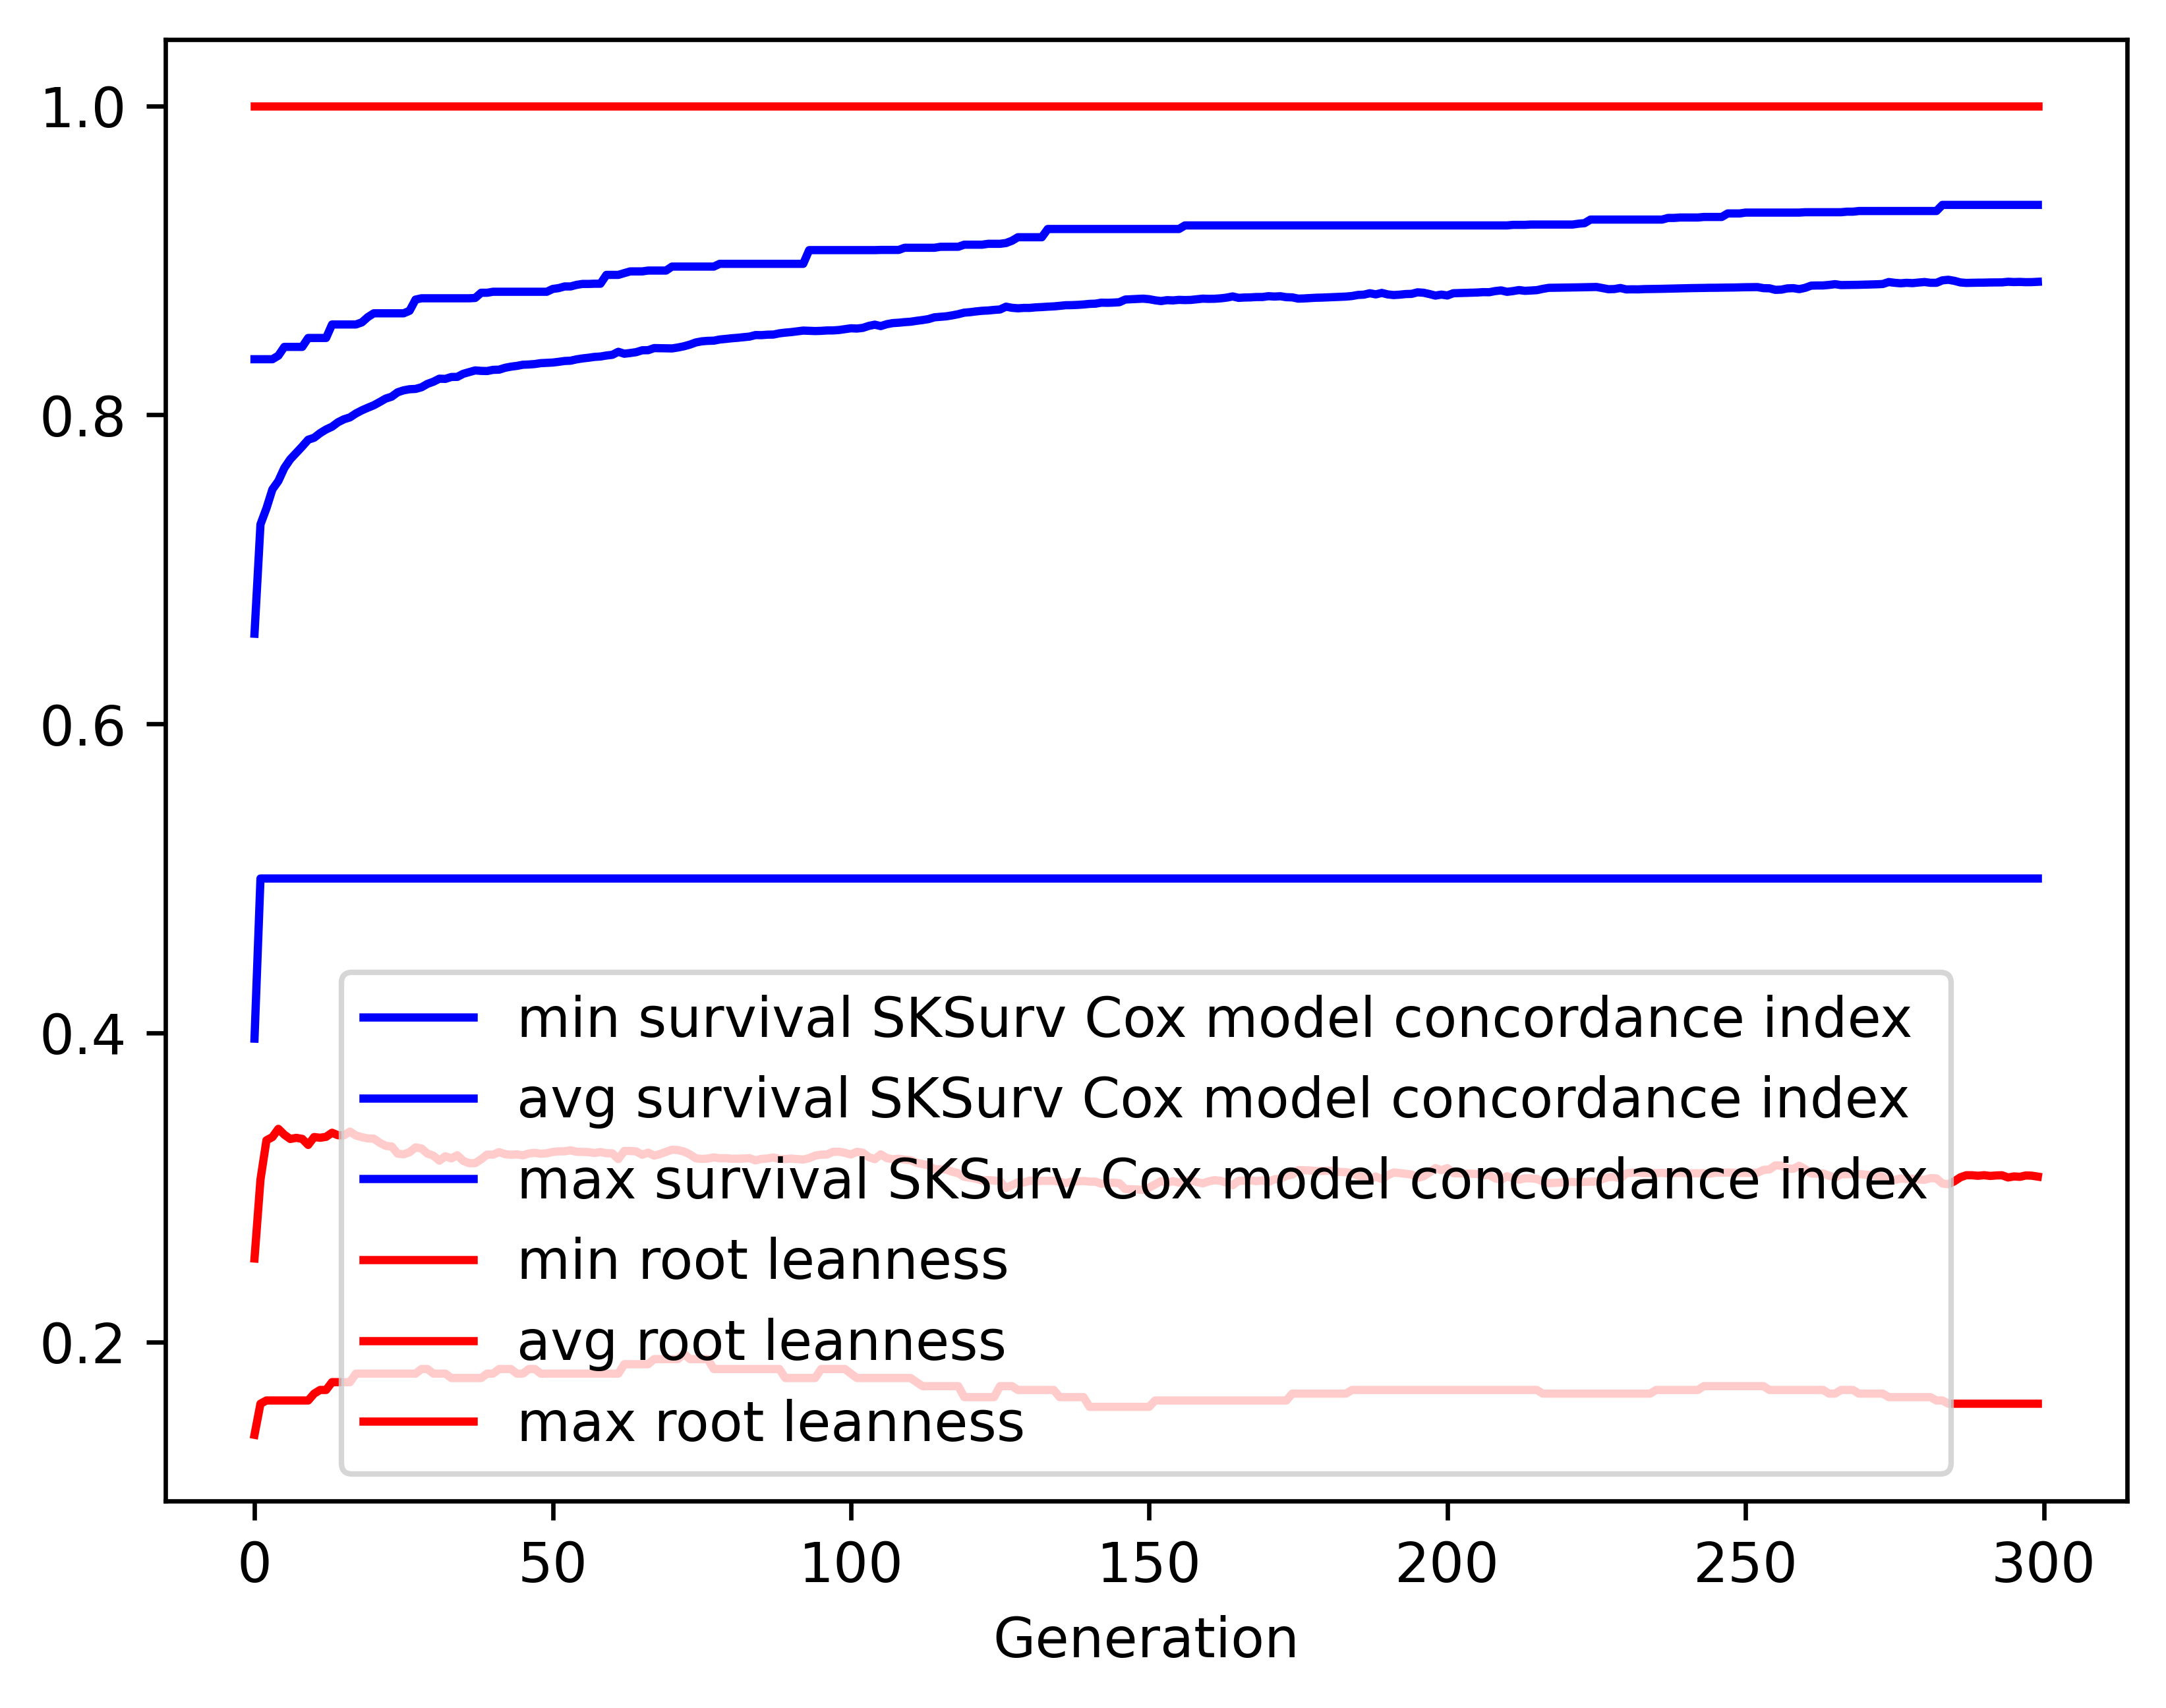

The table this chart was drawn from, first rows:
gen, evals, gen_feats, explored, survival SKSurv Cox model concordance in…, survival SKSurv Cox model concordance in…, survival SKSurv Cox model concordance in…, survival SKSurv Cox model concordance in…, root leanness_min, root leanness_avg, root leanness_max, root leanness_std
0, 500, 141, 141, 0.3964, 0.6584, 0.836, 0.09687, 0.14, 0.2541, 1.0, 0.1564
1, 509, 386, 387, 0.5, 0.7292, 0.836, 0.05608, 0.1601, 0.3052, 1.0, 0.1263
2, 500, 430, 615, 0.5, 0.7395, 0.836, 0.05505, 0.1622, 0.3306, 1.0, 0.1339
3, 500, 482, 855, 0.5, 0.7518, 0.836, 0.05113, 0.1622, 0.3327, 1.0, 0.1363
4, 500, 497, 1076, 0.5, 0.7572, 0.8383, 0.04998, 0.1622, 0.338, 1.0, 0.1367
5, 500, 530, 1301, 0.5, 0.7656, 0.844, 0.04819, 0.1622, 0.3342, 1.0, 0.1359
6, 500, 535, 1517, 0.5, 0.7713, 0.844, 0.04629, 0.1622, 0.3314, 1.0, 0.1349
7, 500, 546, 1731, 0.5, 0.7754, 0.844, 0.04566, 0.1622, 0.3322, 1.0, 0.1345
8, 500, 528, 1918, 0.5, 0.7795, 0.844, 0.0453, 0.1622, 0.3315, 1.0, 0.1349
9, 500, 522, 2102, 0.5, 0.7839, 0.8498, 0.0448, 0.1622, 0.3276, 1.0, 0.1338
10, 500, 499, 2272, 0.5, 0.7852, 0.8498, 0.04523, 0.1667, 0.3327, 1.0, 0.134
11, 500, 521, 2440, 0.5, 0.7882, 0.8498, 0.04566, 0.169, 0.3322, 1.0, 0.1342
12, 500, 513, 2583, 0.5, 0.7906, 0.8498, 0.04555, 0.169, 0.3328, 1.0, 0.1337
13, 500, 516, 2752, 0.5, 0.7924, 0.8585, 0.04564, 0.1741, 0.3355, 1.0, 0.1342
14, 500, 512, 2905, 0.5, 0.7952, 0.8585, 0.04501, 0.1741, 0.3339, 1.0, 0.1334
15, 500, 548, 3070, 0.5, 0.7972, 0.8585, 0.04527, 0.1741, 0.3338, 1.0, 0.1334
16, 500, 530, 3221, 0.5, 0.7984, 0.8585, 0.04654, 0.1741, 0.3362, 1.0, 0.1347
17, 500, 513, 3352, 0.5, 0.8009, 0.8585, 0.04584, 0.1796, 0.3337, 1.0, 0.1332
18, 500, 492, 3476, 0.5, 0.8029, 0.8599, 0.04581, 0.1796, 0.3326, 1.0, 0.1339
19, 500, 536, 3623, 0.5, 0.8046, 0.8633, 0.04649, 0.1796, 0.3318, 1.0, 0.1345
20, 500, 540, 3765, 0.5, 0.8062, 0.8657, 0.04659, 0.1796, 0.3317, 1.0, 0.1347
21, 500, 570, 3902, 0.5, 0.8083, 0.8657, 0.0466, 0.1796, 0.329, 1.0, 0.1349
22, 500, 540, 4028, 0.5, 0.8106, 0.8657, 0.04639, 0.1796, 0.327, 1.0, 0.1342
23, 500, 541, 4149, 0.5, 0.8118, 0.8657, 0.04661, 0.1796, 0.3266, 1.0, 0.1346
24, 500, 515, 4259, 0.5, 0.8146, 0.8657, 0.04597, 0.1796, 0.3219, 1.0, 0.1339
25, 500, 521, 4351, 0.5, 0.8159, 0.8657, 0.04617, 0.1796, 0.3215, 1.0, 0.1341
26, 500, 517, 4448, 0.5, 0.8166, 0.8674, 0.04638, 0.1796, 0.3229, 1.0, 0.1336
27, 500, 534, 4545, 0.5, 0.8168, 0.8746, 0.04726, 0.1796, 0.326, 1.0, 0.1348
28, 500, 558, 4661, 0.5, 0.8179, 0.8755, 0.0476, 0.1826, 0.3253, 1.0, 0.1349
29, 500, 558, 4770, 0.5, 0.8201, 0.8755, 0.04707, 0.1826, 0.322, 1.0, 0.1337
30, 500, 565, 4861, 0.5, 0.8215, 0.8755, 0.04731, 0.1796, 0.3206, 1.0, 0.1343
31, 500, 585, 4959, 0.5, 0.8234, 0.8755, 0.04663, 0.1796, 0.3174, 1.0, 0.1328
32, 500, 543, 5054, 0.5, 0.8233, 0.8755, 0.04766, 0.1796, 0.3203, 1.0, 0.1343
33, 500, 533, 5139, 0.5, 0.8245, 0.8755, 0.04766, 0.1768, 0.3189, 1.0, 0.1339
34, 500, 555, 5214, 0.5, 0.8246, 0.8755, 0.04787, 0.1768, 0.3209, 1.0, 0.1343
35, 500, 544, 5283, 0.5, 0.8266, 0.8755, 0.04742, 0.1768, 0.3173, 1.0, 0.1333
36, 500, 523, 5356, 0.5, 0.8277, 0.8755, 0.04779, 0.1768, 0.3158, 1.0, 0.1339
37, 500, 555, 5436, 0.5, 0.8288, 0.8757, 0.04817, 0.1768, 0.3158, 1.0, 0.1339
38, 500, 594, 5510, 0.5, 0.8285, 0.879, 0.04942, 0.1768, 0.3183, 1.0, 0.1355
39, 500, 566, 5586, 0.5, 0.8284, 0.879, 0.04936, 0.1796, 0.3214, 1.0, 0.1343
40, 500, 564, 5648, 0.5, 0.8291, 0.8797, 0.04959, 0.1796, 0.3213, 1.0, 0.1342
41, 500, 600, 5726, 0.5, 0.8293, 0.8797, 0.05061, 0.1826, 0.3229, 1.0, 0.1354
42, 500, 569, 5805, 0.5, 0.8305, 0.8797, 0.04992, 0.1826, 0.3216, 1.0, 0.134
43, 500, 592, 5866, 0.5, 0.8312, 0.8797, 0.05021, 0.1826, 0.3212, 1.0, 0.1343
44, 500, 564, 5932, 0.5, 0.8317, 0.8797, 0.05032, 0.1796, 0.3215, 1.0, 0.1341
45, 500, 552, 5991, 0.5, 0.8324, 0.8797, 0.05035, 0.1796, 0.3209, 1.0, 0.1342
46, 500, 580, 6048, 0.5, 0.8326, 0.8797, 0.05045, 0.1826, 0.322, 1.0, 0.1336
47, 500, 509, 6106, 0.5, 0.8329, 0.8797, 0.05058, 0.1826, 0.3224, 1.0, 0.1333
48, 500, 581, 6171, 0.5, 0.8335, 0.8797, 0.0508, 0.1796, 0.3219, 1.0, 0.1335
49, 500, 589, 6227, 0.5, 0.8337, 0.8797, 0.0509, 0.1796, 0.3222, 1.0, 0.1336
50, 500, 575, 6289, 0.5, 0.8339, 0.8815, 0.05093, 0.1796, 0.3231, 1.0, 0.133
51, 500, 552, 6344, 0.5, 0.8343, 0.882, 0.05102, 0.1796, 0.3234, 1.0, 0.1326
52, 500, 526, 6401, 0.5, 0.8349, 0.8831, 0.05097, 0.1796, 0.3235, 1.0, 0.1326
53, 500, 532, 6441, 0.5, 0.8351, 0.8831, 0.05132, 0.1796, 0.3241, 1.0, 0.1331
54, 500, 558, 6482, 0.5, 0.8359, 0.8841, 0.05136, 0.1796, 0.3232, 1.0, 0.1329
55, 500, 549, 6532, 0.5, 0.8365, 0.8847, 0.0514, 0.1796, 0.3231, 1.0, 0.133
56, 500, 590, 6586, 0.5, 0.837, 0.8847, 0.05157, 0.1796, 0.3229, 1.0, 0.1331
57, 500, 536, 6628, 0.5, 0.8375, 0.8849, 0.05167, 0.1796, 0.3224, 1.0, 0.1332
58, 500, 548, 6667, 0.5, 0.8378, 0.8849, 0.05182, 0.1796, 0.323, 1.0, 0.1329
59, 500, 556, 6704, 0.5, 0.8384, 0.8906, 0.05206, 0.1796, 0.3222, 1.0, 0.1334
... 240 more rows
